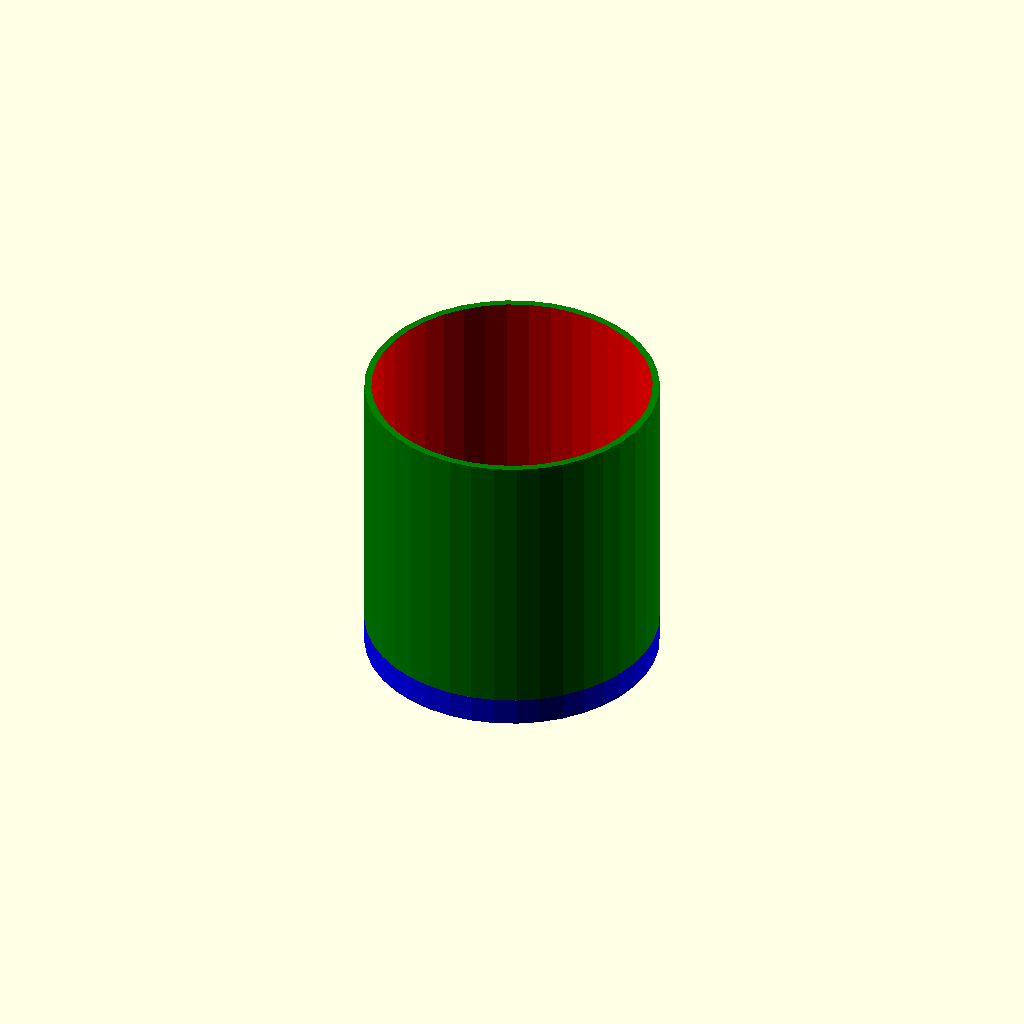
Cell 1 — every parameter at its default value.
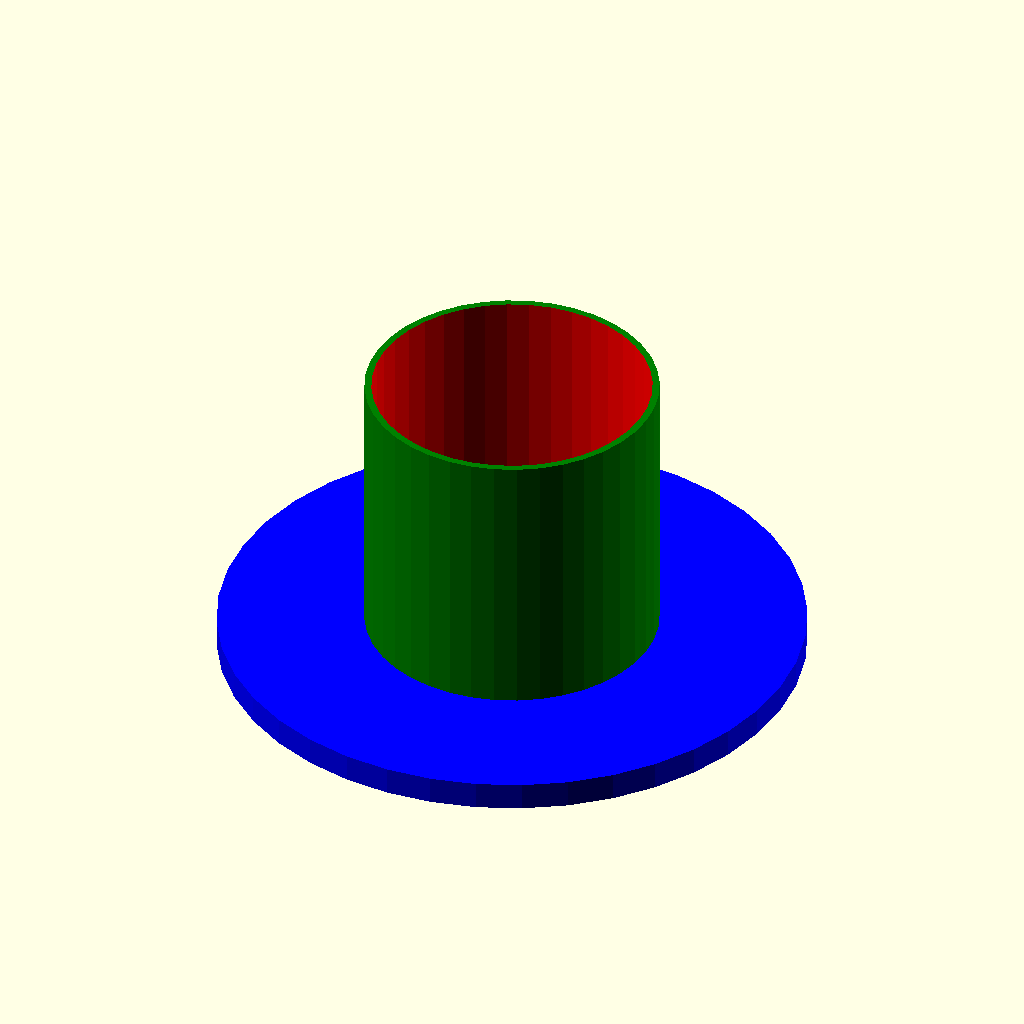
Cell 2: the same model with basePlate_d = 84.
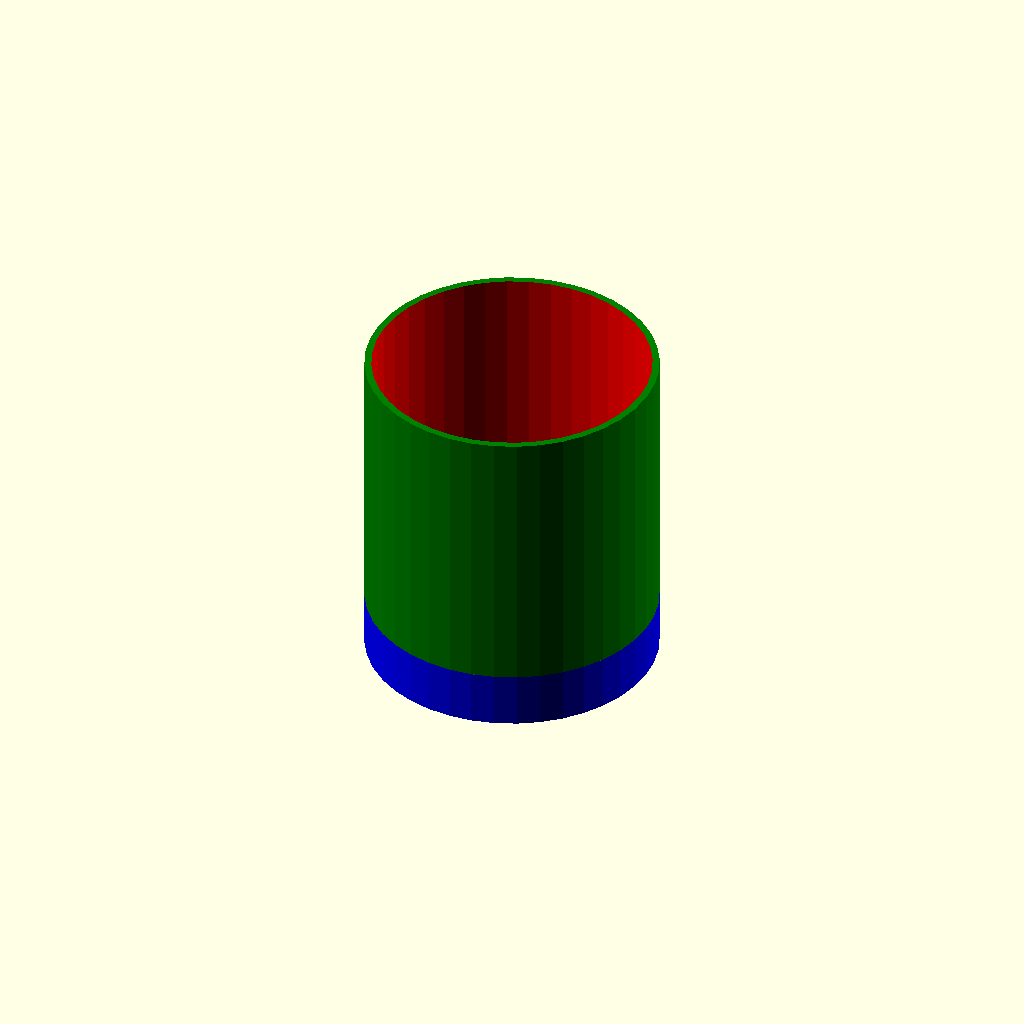
Cell 3: the same model with basePlate_h = 8.
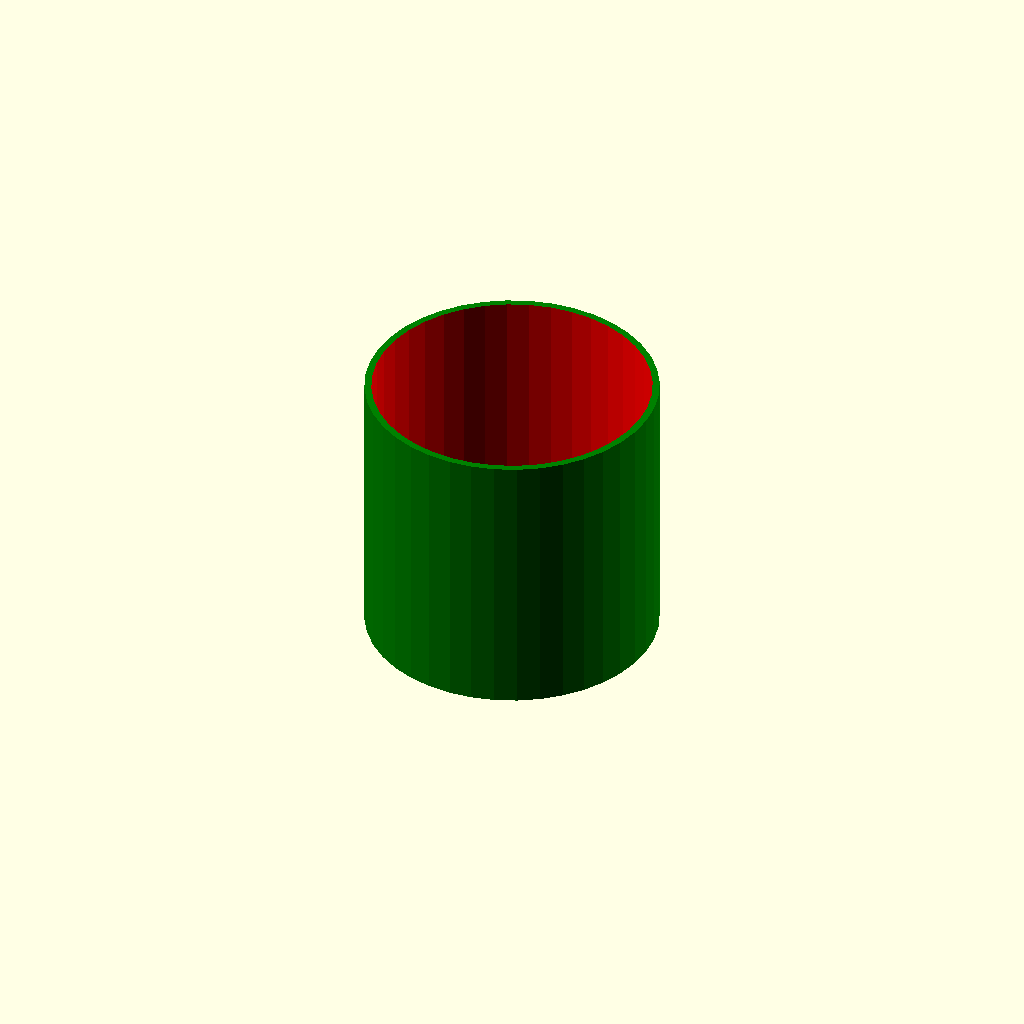
Cell 4: the same model with basePlateSub_d = 57.2.
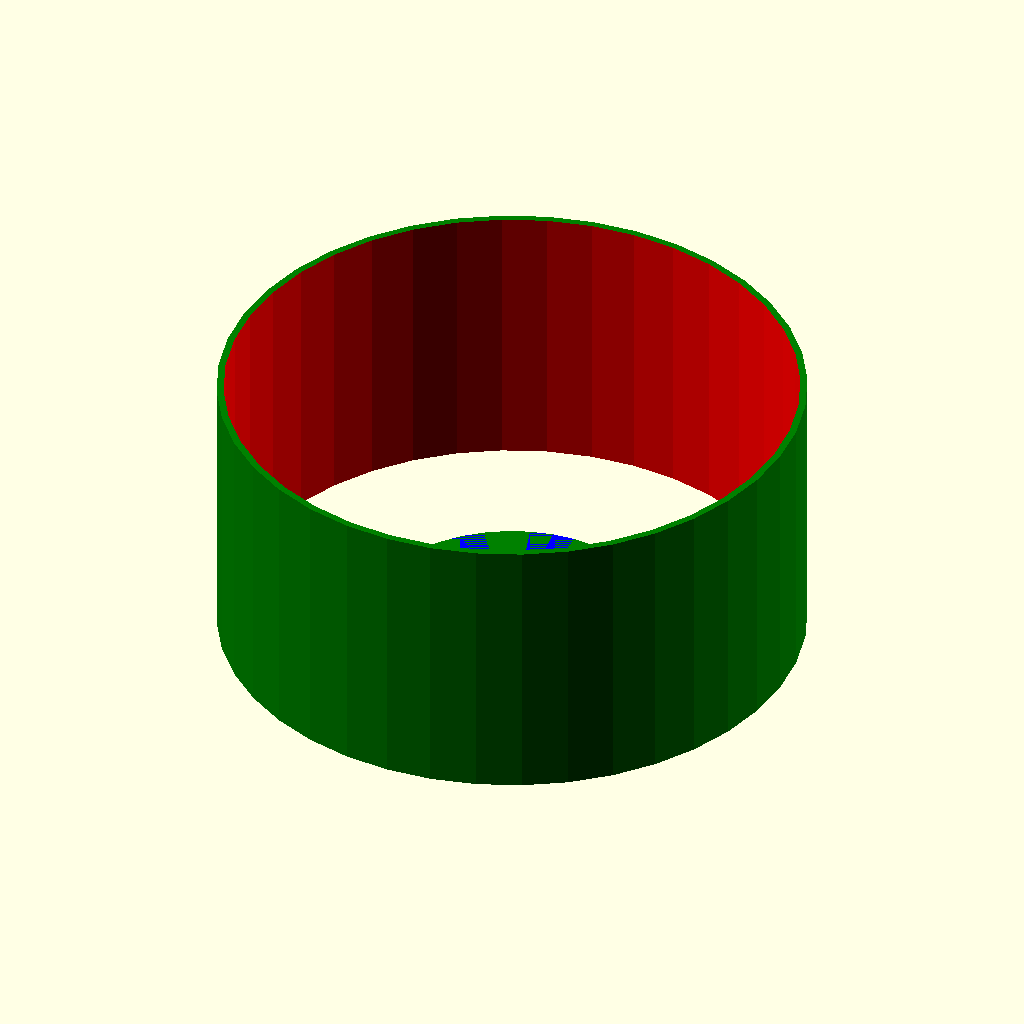
Cell 5: tube_d = 84 (everything else at default).
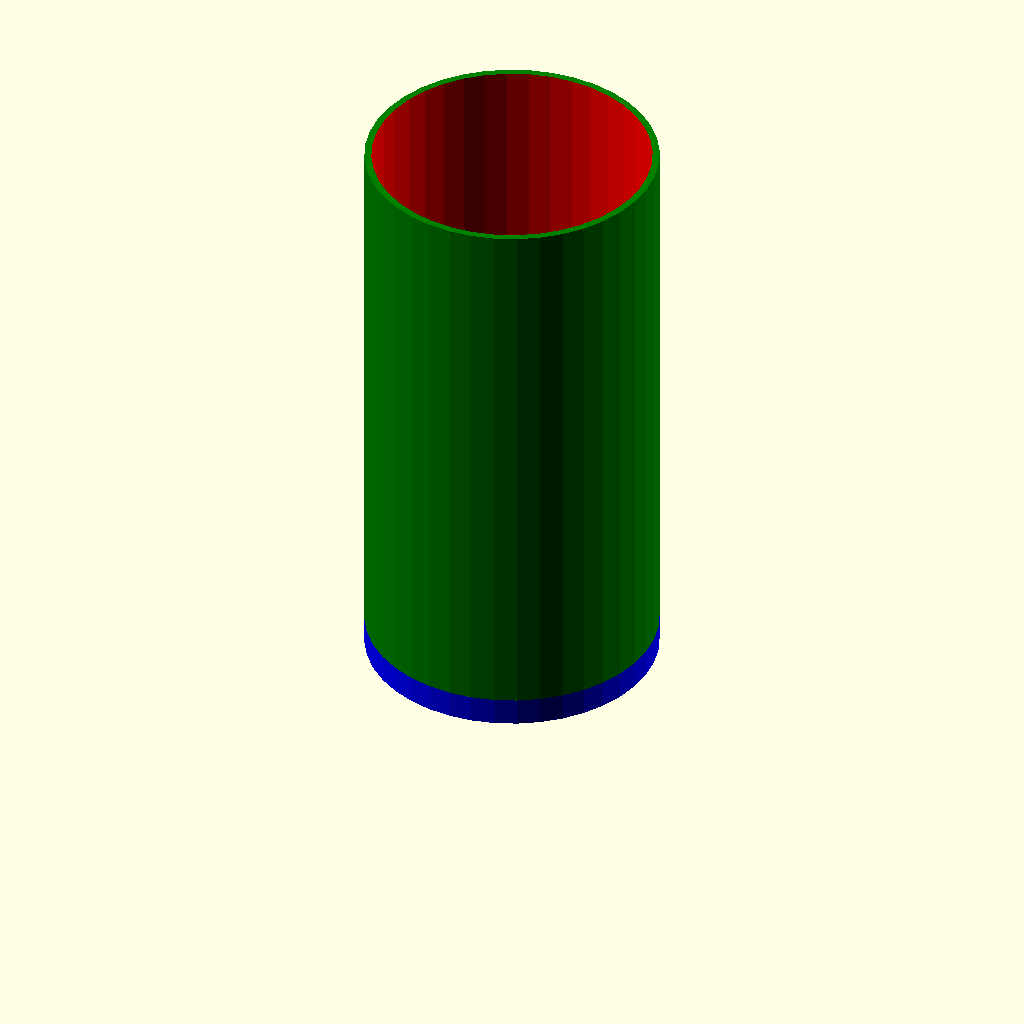
Cell 6 — tube_h set to 80, the other parameters unchanged.
One fixed orthographic camera (rotation 55°, 0°, 25°; colour scheme Cornfield) for every cell.
Source of the model, inputs/thingiverse/files/thing-1468308/files/iLamp-3Rings-bottom.scad:
// Ikea light mod v3 - 3 Rings - bottom - April 2,2016


///////// variables
basePlate_d=42;
basePlate_h=4;
basePlateSub_d=28.6;    // hole for ikea type G lamp stand
basePlateSub_h=basePlate_h+2;
//  inside tube
tube_d=42;
tube_h=40;
tubeSub_d=tube_d-2;
tubeSub_h=tube_h+2;

/////////  render

basePlateAssy();
translate([0,0,basePlate_h])
    tube();

module basePlateAssy() {
    difference() {
        color("blue")
            cylinder(d=basePlate_d, h=basePlate_h, center=false, $fn=40);
    translate([0,0,-1])
        color("red")
            cylinder(d=basePlateSub_d, h=basePlateSub_h, center=false, $fn=40); 
    }
}

module tube() {
    difference() {
            color("green")
                cylinder(d=tube_d, h=tube_h, center=false, $fn=40);
        translate([0,0,-1])
                color("red")
                    cylinder(d=tubeSub_d, h=tubeSub_h, center=false, $fn=40);
    }
}
Customizer parameters (derived from the source; name, type, default, range or options):
basePlate_d: number, default 42
basePlate_h: number, default 4
basePlateSub_d: number, default 28.6
tube_d: number, default 42
tube_h: number, default 40
